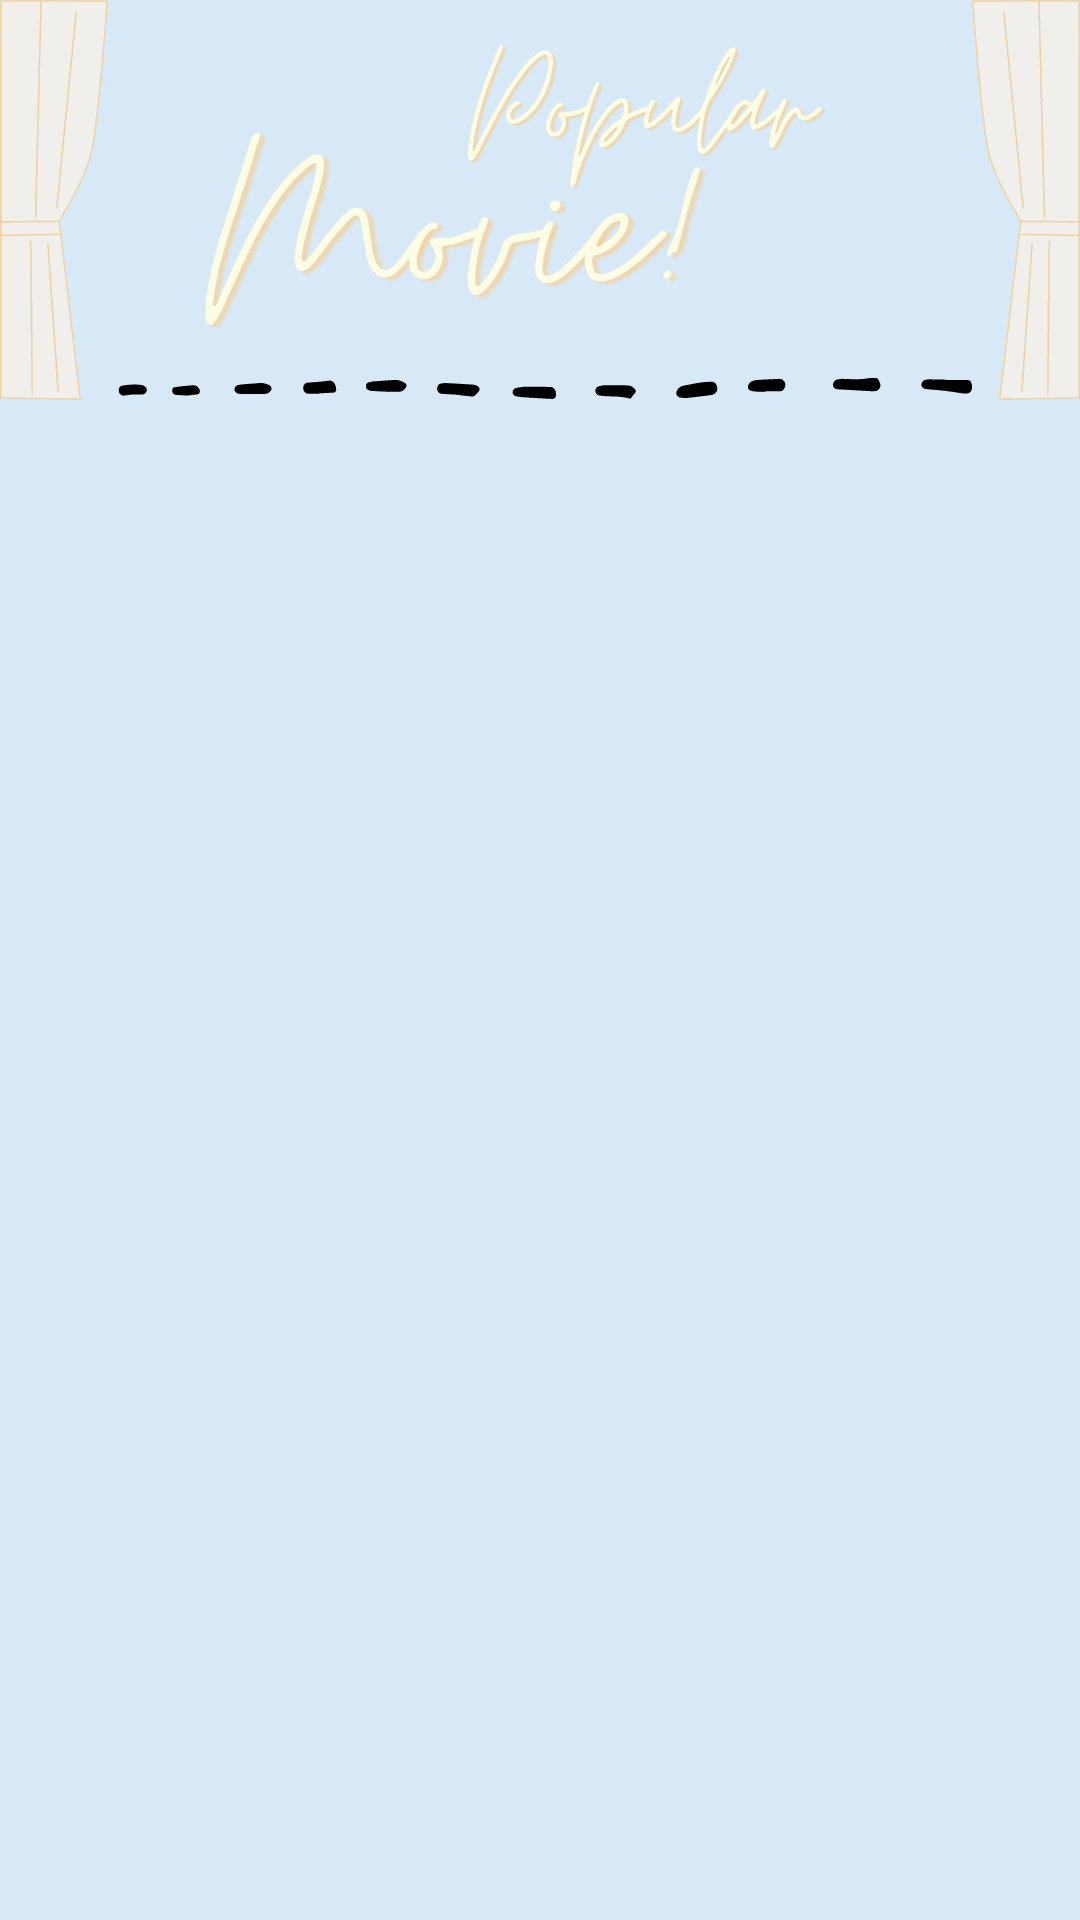

Reconstruct the res/layout file that produces this screen, plus the resources it refers to.
<!-- AndroidManifest.xml: application theme Theme.BatikID -->
<!-- res/layout/activity_main.xml -->
<?xml version="1.0" encoding="utf-8"?>
<LinearLayout xmlns:android="http://schemas.android.com/apk/res/android"
    xmlns:tools="http://schemas.android.com/tools"
    android:layout_width="match_parent"
    android:layout_height="match_parent"
    android:background="@mipmap/background"
    tools:context="com.example.molyst.MainActivity">

    <androidx.recyclerview.widget.RecyclerView
        android:id="@+id/scroll"
        android:layout_width="match_parent"
        android:layout_height="wrap_content"
        android:layout_marginTop="150dp" />

</LinearLayout>
<!-- resources referenced by this layout -->
<resources>
  <!-- mipmap background: png bitmap (mipmap-hdpi, 87582 bytes) -->
  <style name="Theme.BatikID" parent="Theme.MaterialComponents.DayNight.DarkActionBar">
          
          <item name="colorPrimary">@color/purple_500</item>
          <item name="colorPrimaryVariant">@color/purple_700</item>
          <item name="colorOnPrimary">@color/white</item>
          
          <item name="colorSecondary">@color/teal_200</item>
          <item name="colorSecondaryVariant">@color/teal_700</item>
          <item name="colorOnSecondary">@color/black</item>
          
          <item name="android:statusBarColor" tools:targetApi="l">?attr/colorPrimaryVariant</item>
          
      </style>
  <!-- not gathered from this repository: default colours our renderer supplied (Android Studio template values) -->
  <color name="purple_500">#FF6200EE</color>
  <color name="purple_700">#FF3700B3</color>
  <color name="teal_200">#FF03DAC5</color>
  <color name="teal_700">#FF018786</color>
  <color name="black">#FF000000</color>
  <color name="white">#FFFFFFFF</color>
</resources>
